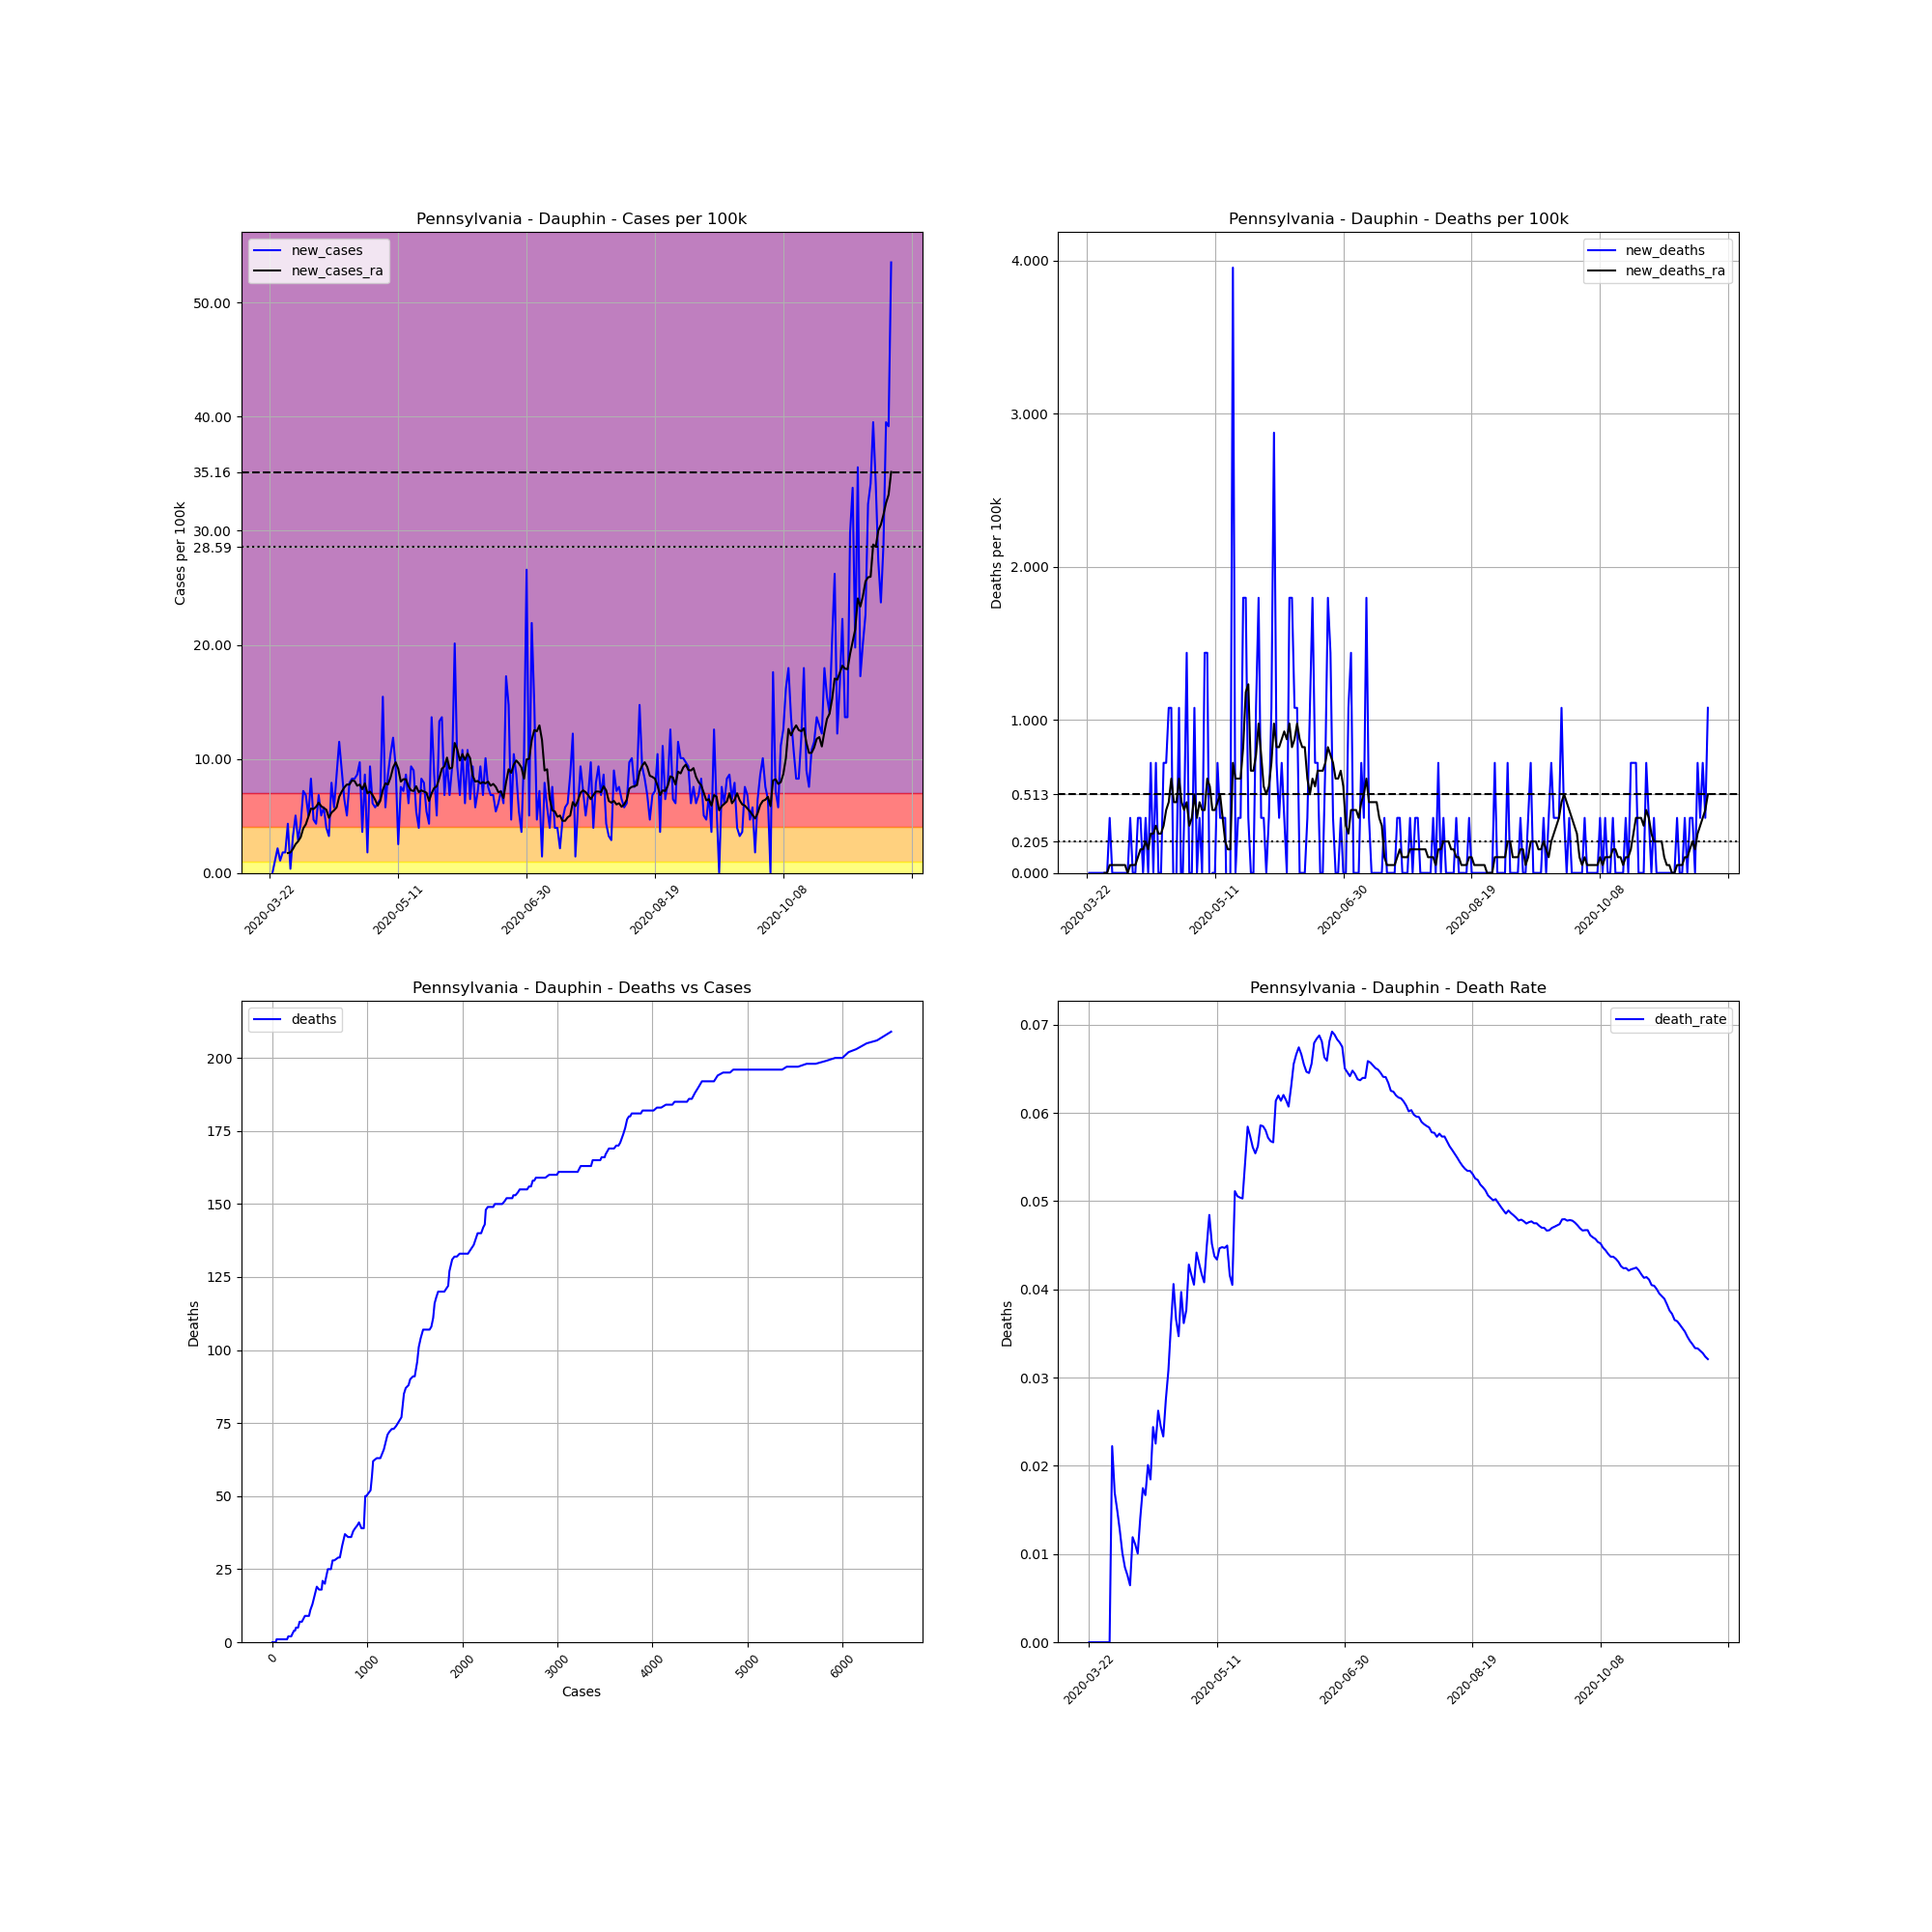

The table this chart was drawn from, first rows:
, date, county, state, fips, cases, deaths, COUNTY, STNAME, CTYNAME, POPESTIMATE2019, cases_per_100k, deaths_per_100k, death_rate, new_cases, new_deaths, new_cases_ra, new_deaths_ra
273081, 2020-03-22, Dauphin, Pennsylvania, 42043, 1, 0, 43, Pennsylvania, Dauphin, 278299, 0.3593, 0.0, 0.0, , , , 
273082, 2020-03-23, Dauphin, Pennsylvania, 42043, 1, 0, 43, Pennsylvania, Dauphin, 278299, 0.3593, 0.0, 0.0, 0.0, 0.0, , 
273083, 2020-03-24, Dauphin, Pennsylvania, 42043, 4, 0, 43, Pennsylvania, Dauphin, 278299, 1.437, 0.0, 0.0, 1.078, 0.0, , 
273084, 2020-03-25, Dauphin, Pennsylvania, 42043, 10, 0, 43, Pennsylvania, Dauphin, 278299, 3.593, 0.0, 0.0, 2.156, 0.0, , 
273085, 2020-03-26, Dauphin, Pennsylvania, 42043, 13, 0, 43, Pennsylvania, Dauphin, 278299, 4.671, 0.0, 0.0, 1.078, 0.0, , 
273086, 2020-03-27, Dauphin, Pennsylvania, 42043, 18, 0, 43, Pennsylvania, Dauphin, 278299, 6.468, 0.0, 0.0, 1.797, 0.0, , 
273087, 2020-03-28, Dauphin, Pennsylvania, 42043, 23, 0, 43, Pennsylvania, Dauphin, 278299, 8.264, 0.0, 0.0, 1.797, 0.0, , 
273088, 2020-03-29, Dauphin, Pennsylvania, 42043, 35, 0, 43, Pennsylvania, Dauphin, 278299, 12.58, 0.0, 0.0, 4.312, 0.0, 1.745, 0.0
273089, 2020-03-30, Dauphin, Pennsylvania, 42043, 36, 0, 43, Pennsylvania, Dauphin, 278299, 12.94, 0.0, 0.0, 0.3593, 0.0, 1.797, 0.0
273090, 2020-03-31, Dauphin, Pennsylvania, 42043, 45, 1, 43, Pennsylvania, Dauphin, 278299, 16.17, 0.3593, 0.02222, 3.234, 0.3593, 2.105, 0.05133
273091, 2020-04-01, Dauphin, Pennsylvania, 42043, 59, 1, 43, Pennsylvania, Dauphin, 278299, 21.2, 0.3593, 0.01695, 5.031, 0.0, 2.515, 0.05133
273092, 2020-04-02, Dauphin, Pennsylvania, 42043, 67, 1, 43, Pennsylvania, Dauphin, 278299, 24.07, 0.3593, 0.01493, 2.875, 0.0, 2.772, 0.05133
273093, 2020-04-03, Dauphin, Pennsylvania, 42043, 79, 1, 43, Pennsylvania, Dauphin, 278299, 28.39, 0.3593, 0.01266, 4.312, 0.0, 3.131, 0.05133
273094, 2020-04-04, Dauphin, Pennsylvania, 42043, 99, 1, 43, Pennsylvania, Dauphin, 278299, 35.57, 0.3593, 0.0101, 7.187, 0.0, 3.901, 0.05133
273095, 2020-04-05, Dauphin, Pennsylvania, 42043, 118, 1, 43, Pennsylvania, Dauphin, 278299, 42.4, 0.3593, 0.008475, 6.827, 0.0, 4.261, 0.05133
273096, 2020-04-06, Dauphin, Pennsylvania, 42043, 132, 1, 43, Pennsylvania, Dauphin, 278299, 47.43, 0.3593, 0.007576, 5.031, 0.0, 4.928, 0.05133
273097, 2020-04-07, Dauphin, Pennsylvania, 42043, 155, 1, 43, Pennsylvania, Dauphin, 278299, 55.7, 0.3593, 0.006452, 8.264, 0.0, 5.647, 0.0
273098, 2020-04-08, Dauphin, Pennsylvania, 42043, 168, 2, 43, Pennsylvania, Dauphin, 278299, 60.37, 0.7187, 0.0119, 4.671, 0.3593, 5.595, 0.05133
273099, 2020-04-09, Dauphin, Pennsylvania, 42043, 180, 2, 43, Pennsylvania, Dauphin, 278299, 64.68, 0.7187, 0.01111, 4.312, 0.0, 5.801, 0.05133
273100, 2020-04-10, Dauphin, Pennsylvania, 42043, 199, 2, 43, Pennsylvania, Dauphin, 278299, 71.51, 0.7187, 0.01005, 6.827, 0.0, 6.16, 0.05133
273101, 2020-04-11, Dauphin, Pennsylvania, 42043, 213, 3, 43, Pennsylvania, Dauphin, 278299, 76.54, 1.078, 0.01408, 5.031, 0.3593, 5.852, 0.1027
273102, 2020-04-12, Dauphin, Pennsylvania, 42043, 229, 4, 43, Pennsylvania, Dauphin, 278299, 82.29, 1.437, 0.01747, 5.749, 0.3593, 5.698, 0.154
273103, 2020-04-13, Dauphin, Pennsylvania, 42043, 240, 4, 43, Pennsylvania, Dauphin, 278299, 86.24, 1.437, 0.01667, 3.953, 0.0, 5.544, 0.154
273104, 2020-04-14, Dauphin, Pennsylvania, 42043, 249, 5, 43, Pennsylvania, Dauphin, 278299, 89.47, 1.797, 0.02008, 3.234, 0.3593, 4.825, 0.2053
273105, 2020-04-15, Dauphin, Pennsylvania, 42043, 271, 5, 43, Pennsylvania, Dauphin, 278299, 97.38, 1.797, 0.01845, 7.905, 0.0, 5.287, 0.154
273106, 2020-04-16, Dauphin, Pennsylvania, 42043, 287, 7, 43, Pennsylvania, Dauphin, 278299, 103.1, 2.515, 0.02439, 5.749, 0.7187, 5.493, 0.2567
273107, 2020-04-17, Dauphin, Pennsylvania, 42043, 311, 7, 43, Pennsylvania, Dauphin, 278299, 111.8, 2.515, 0.02251, 8.624, 0.0, 5.749, 0.2567
273108, 2020-04-18, Dauphin, Pennsylvania, 42043, 343, 9, 43, Pennsylvania, Dauphin, 278299, 123.2, 3.234, 0.02624, 11.5, 0.7187, 6.673, 0.308
273109, 2020-04-19, Dauphin, Pennsylvania, 42043, 368, 9, 43, Pennsylvania, Dauphin, 278299, 132.2, 3.234, 0.02446, 8.983, 0.0, 7.135, 0.2567
273110, 2020-04-20, Dauphin, Pennsylvania, 42043, 386, 9, 43, Pennsylvania, Dauphin, 278299, 138.7, 3.234, 0.02332, 6.468, 0.0, 7.495, 0.2567
273111, 2020-04-21, Dauphin, Pennsylvania, 42043, 400, 11, 43, Pennsylvania, Dauphin, 278299, 143.7, 3.953, 0.0275, 5.031, 0.7187, 7.751, 0.308
273112, 2020-04-22, Dauphin, Pennsylvania, 42043, 422, 13, 43, Pennsylvania, Dauphin, 278299, 151.6, 4.671, 0.03081, 7.905, 0.7187, 7.751, 0.4107
273113, 2020-04-23, Dauphin, Pennsylvania, 42043, 445, 16, 43, Pennsylvania, Dauphin, 278299, 159.9, 5.749, 0.03596, 8.264, 1.078, 8.11, 0.462
273114, 2020-04-24, Dauphin, Pennsylvania, 42043, 468, 19, 43, Pennsylvania, Dauphin, 278299, 168.2, 6.827, 0.0406, 8.264, 1.078, 8.059, 0.616
273115, 2020-04-25, Dauphin, Pennsylvania, 42043, 492, 18, 43, Pennsylvania, Dauphin, 278299, 176.8, 6.468, 0.03659, 8.624, -0.3593, 7.649, 0.462
273116, 2020-04-26, Dauphin, Pennsylvania, 42043, 519, 18, 43, Pennsylvania, Dauphin, 278299, 186.5, 6.468, 0.03468, 9.702, 0.0, 7.751, 0.462
273117, 2020-04-27, Dauphin, Pennsylvania, 42043, 529, 21, 43, Pennsylvania, Dauphin, 278299, 190.1, 7.546, 0.0397, 3.593, 1.078, 7.341, 0.616
273118, 2020-04-28, Dauphin, Pennsylvania, 42043, 553, 20, 43, Pennsylvania, Dauphin, 278299, 198.7, 7.187, 0.03617, 8.624, -0.3593, 7.854, 0.462
273119, 2020-04-29, Dauphin, Pennsylvania, 42043, 558, 21, 43, Pennsylvania, Dauphin, 278299, 200.5, 7.546, 0.03763, 1.797, 0.3593, 6.981, 0.4107
273120, 2020-04-30, Dauphin, Pennsylvania, 42043, 584, 25, 43, Pennsylvania, Dauphin, 278299, 209.8, 8.983, 0.04281, 9.342, 1.437, 7.135, 0.462
273121, 2020-05-01, Dauphin, Pennsylvania, 42043, 601, 25, 43, Pennsylvania, Dauphin, 278299, 216, 8.983, 0.0416, 6.109, 0.0, 6.827, 0.308
273122, 2020-05-02, Dauphin, Pennsylvania, 42043, 617, 25, 43, Pennsylvania, Dauphin, 278299, 221.7, 8.983, 0.04052, 5.749, 0.0, 6.417, 0.3593
273123, 2020-05-03, Dauphin, Pennsylvania, 42043, 634, 28, 43, Pennsylvania, Dauphin, 278299, 227.8, 10.06, 0.04416, 6.109, 1.078, 5.903, 0.5133
273124, 2020-05-04, Dauphin, Pennsylvania, 42043, 652, 28, 43, Pennsylvania, Dauphin, 278299, 234.3, 10.06, 0.04294, 6.468, 0.0, 6.314, 0.3593
273125, 2020-05-05, Dauphin, Pennsylvania, 42043, 695, 29, 43, Pennsylvania, Dauphin, 278299, 249.7, 10.42, 0.04173, 15.45, 0.3593, 7.289, 0.462
273126, 2020-05-06, Dauphin, Pennsylvania, 42043, 711, 29, 43, Pennsylvania, Dauphin, 278299, 255.5, 10.42, 0.04079, 5.749, 0.0, 7.854, 0.4107
273127, 2020-05-07, Dauphin, Pennsylvania, 42043, 735, 33, 43, Pennsylvania, Dauphin, 278299, 264.1, 11.86, 0.0449, 8.624, 1.437, 7.751, 0.4107
273128, 2020-05-08, Dauphin, Pennsylvania, 42043, 764, 37, 43, Pennsylvania, Dauphin, 278299, 274.5, 13.3, 0.04843, 10.42, 1.437, 8.367, 0.616
273129, 2020-05-09, Dauphin, Pennsylvania, 42043, 797, 36, 43, Pennsylvania, Dauphin, 278299, 286.4, 12.94, 0.04517, 11.86, -0.3593, 9.24, 0.5647
273130, 2020-05-10, Dauphin, Pennsylvania, 42043, 823, 36, 43, Pennsylvania, Dauphin, 278299, 295.7, 12.94, 0.04374, 9.342, 0.0, 9.702, 0.4107
273131, 2020-05-11, Dauphin, Pennsylvania, 42043, 830, 36, 43, Pennsylvania, Dauphin, 278299, 298.2, 12.94, 0.04337, 2.515, 0.0, 9.137, 0.4107
273132, 2020-05-12, Dauphin, Pennsylvania, 42043, 851, 38, 43, Pennsylvania, Dauphin, 278299, 305.8, 13.65, 0.04465, 7.546, 0.7187, 8.008, 0.462
273133, 2020-05-13, Dauphin, Pennsylvania, 42043, 871, 39, 43, Pennsylvania, Dauphin, 278299, 313, 14.01, 0.04478, 7.187, 0.3593, 8.213, 0.5133
273134, 2020-05-14, Dauphin, Pennsylvania, 42043, 895, 40, 43, Pennsylvania, Dauphin, 278299, 321.6, 14.37, 0.04469, 8.624, 0.3593, 8.213, 0.3593
273135, 2020-05-15, Dauphin, Pennsylvania, 42043, 912, 41, 43, Pennsylvania, Dauphin, 278299, 327.7, 14.73, 0.04496, 6.109, 0.3593, 7.597, 0.2053
273136, 2020-05-16, Dauphin, Pennsylvania, 42043, 938, 39, 43, Pennsylvania, Dauphin, 278299, 337, 14.01, 0.04158, 9.342, -0.7187, 7.238, 0.154
273137, 2020-05-17, Dauphin, Pennsylvania, 42043, 963, 39, 43, Pennsylvania, Dauphin, 278299, 346, 14.01, 0.0405, 8.983, 0.0, 7.187, 0.154
273138, 2020-05-18, Dauphin, Pennsylvania, 42043, 978, 50, 43, Pennsylvania, Dauphin, 278299, 351.4, 17.97, 0.05112, 5.39, 3.953, 7.597, 0.7187
273139, 2020-05-19, Dauphin, Pennsylvania, 42043, 989, 50, 43, Pennsylvania, Dauphin, 278299, 355.4, 17.97, 0.05056, 3.953, 0.0, 7.084, 0.616
273140, 2020-05-20, Dauphin, Pennsylvania, 42043, 1012, 51, 43, Pennsylvania, Dauphin, 278299, 363.6, 18.33, 0.0504, 8.264, 0.3593, 7.238, 0.616
... 183 more rows
